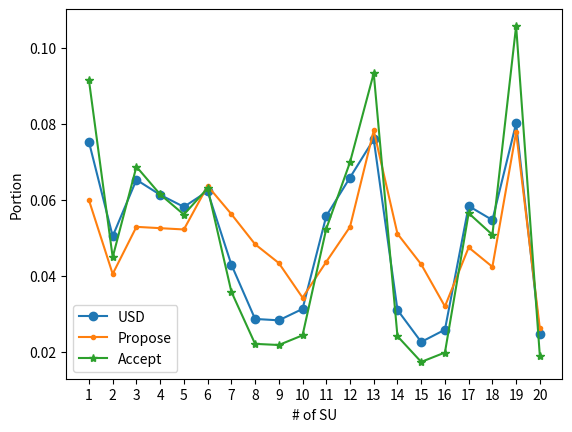

Write the Python code that produced this figure.
import matplotlib.pylab as plt
import numpy as np

# USF = [0.8243, 0.5039, 0.9256, 0.6966, 0.6193, 0.6304, 0.3925, 0.2287, 0.1733, 0.2682, 0.6083, 0.6843, 0.4345, 0.2143, 0.1385, 0.2866, 0.5727, 0.5974, 0.9475, 0.2682]
USD = [0.5621, 0.3770, 0.4878, 0.4583, 0.4346, 0.4652, 0.3212, 0.2144, 0.2117, 0.2341, 0.4166, 0.4922, 0.5672, 0.2321, 0.1692, 0.1933, 0.4363, 0.4087, 0.5987, 0.1841]
USF = USD
# USF = np.ones([20])*0.9

p1, p2 = [], []
dic = {n:i for i, n in enumerate(USD)}
for i in range(20):
    potion1 = np.zeros([20])
    potion2 = np.zeros([20])

    USF = USF[1:] + [USF[0]]
    # print(USF)
    a_propose = []
    a_accept = []
    for i in range(len(USF)-1):
        delta1 = USF[i]
        delta2 = USF[i+1]
        a1 =  (1 - delta2) / (1 - delta1 * delta2)
        delta1 = USF[0]
        delta2 = USF[i + 1]
        a2 =  (1 - delta2) / (1 - delta1 * delta2)
        a_propose.append(a1)
        a_accept.append(a2)


    A_propose = np.zeros([19, 19])
    A_accept = np.zeros([19, 19])
    for i in range(18):
        A_propose[i][i] = 1 - a_propose[i]
        A_propose[i][i+1] = - a_propose[i+1]

        A_accept[i][i] = a_accept[i]
        A_accept[i][i+1] = - a_accept[i+1]

    last_line_propose = [1]
    last_line_accept = [1]

    for i in range(18):
        last_line_propose.append(1-a_propose[i+1])
        last_line_accept.append(1-a_accept[i+1])

    A_propose[-1] = np.array(last_line_propose)
    A_accept[-1]=np.array(last_line_accept)

    A_propose_inv, A_accept_inv = np.linalg.inv(A_propose), np.linalg.inv(A_accept)

    X_P, X_A = (A_propose_inv[:,-1], A_accept_inv[:,-1])

    portion_propose1 = [X_P[0]*(a_propose[0])]
    portion_accept1 =[X_A[0]*(a_propose[0])]
    for i in range(19):
        portion_propose1.append(X_P[i]*(1-a_propose[i]))
        portion_accept1.append(X_A[i]*(1-a_accept[i]))

    # print(portion_propose1)
    for i in range(20):

        potion1[dic[USF[i]]] = portion_propose1[i]
        potion2[dic[USF[i]]] = portion_accept1[i]

    p1.append(potion1)
    p2.append(potion2)

fig = plt.figure()
#
ax1 = plt.subplot2grid((1, 1), (0, 0), rowspan=1, colspan=1)
#

# print(np.array(p1))
plt.plot(range(20), np.array(USD)/np.array(USD).sum(), 'o-', label='USD')
plt.plot(range(20), np.array(p1).T.mean(axis=1), '.-', label='Propose')
plt.plot(range(20), np.array(p2).T.mean(axis=1), '*-', label='Accept')
# plt.plot(range(20), portion_propose1, 'o-', label='USF ')
# plt.plot(range(20), portion_propose, '--', label='USD')
# # plt.xlabel('# of SU')
# plt.ylabel('Portion(Proposer Exits)')
# plt.legend()
# # plt.suptitle(''
# ax2 = plt.subplot2grid((6, 1), (3, 0), rowspan=3, colspan=1, sharex=ax1)
# plt.plot(range(20), portion_accept1, '.-', label='USF')
# plt.plot(range(20), portion_accept, '*-', label='USD')
# # plt.suptitle('')
plt.xticks(np.arange(20),[str(i+1) for i in range(20)])
plt.xlabel('# of SU')
plt.ylabel('Portion')
plt.legend()
plt.show()

